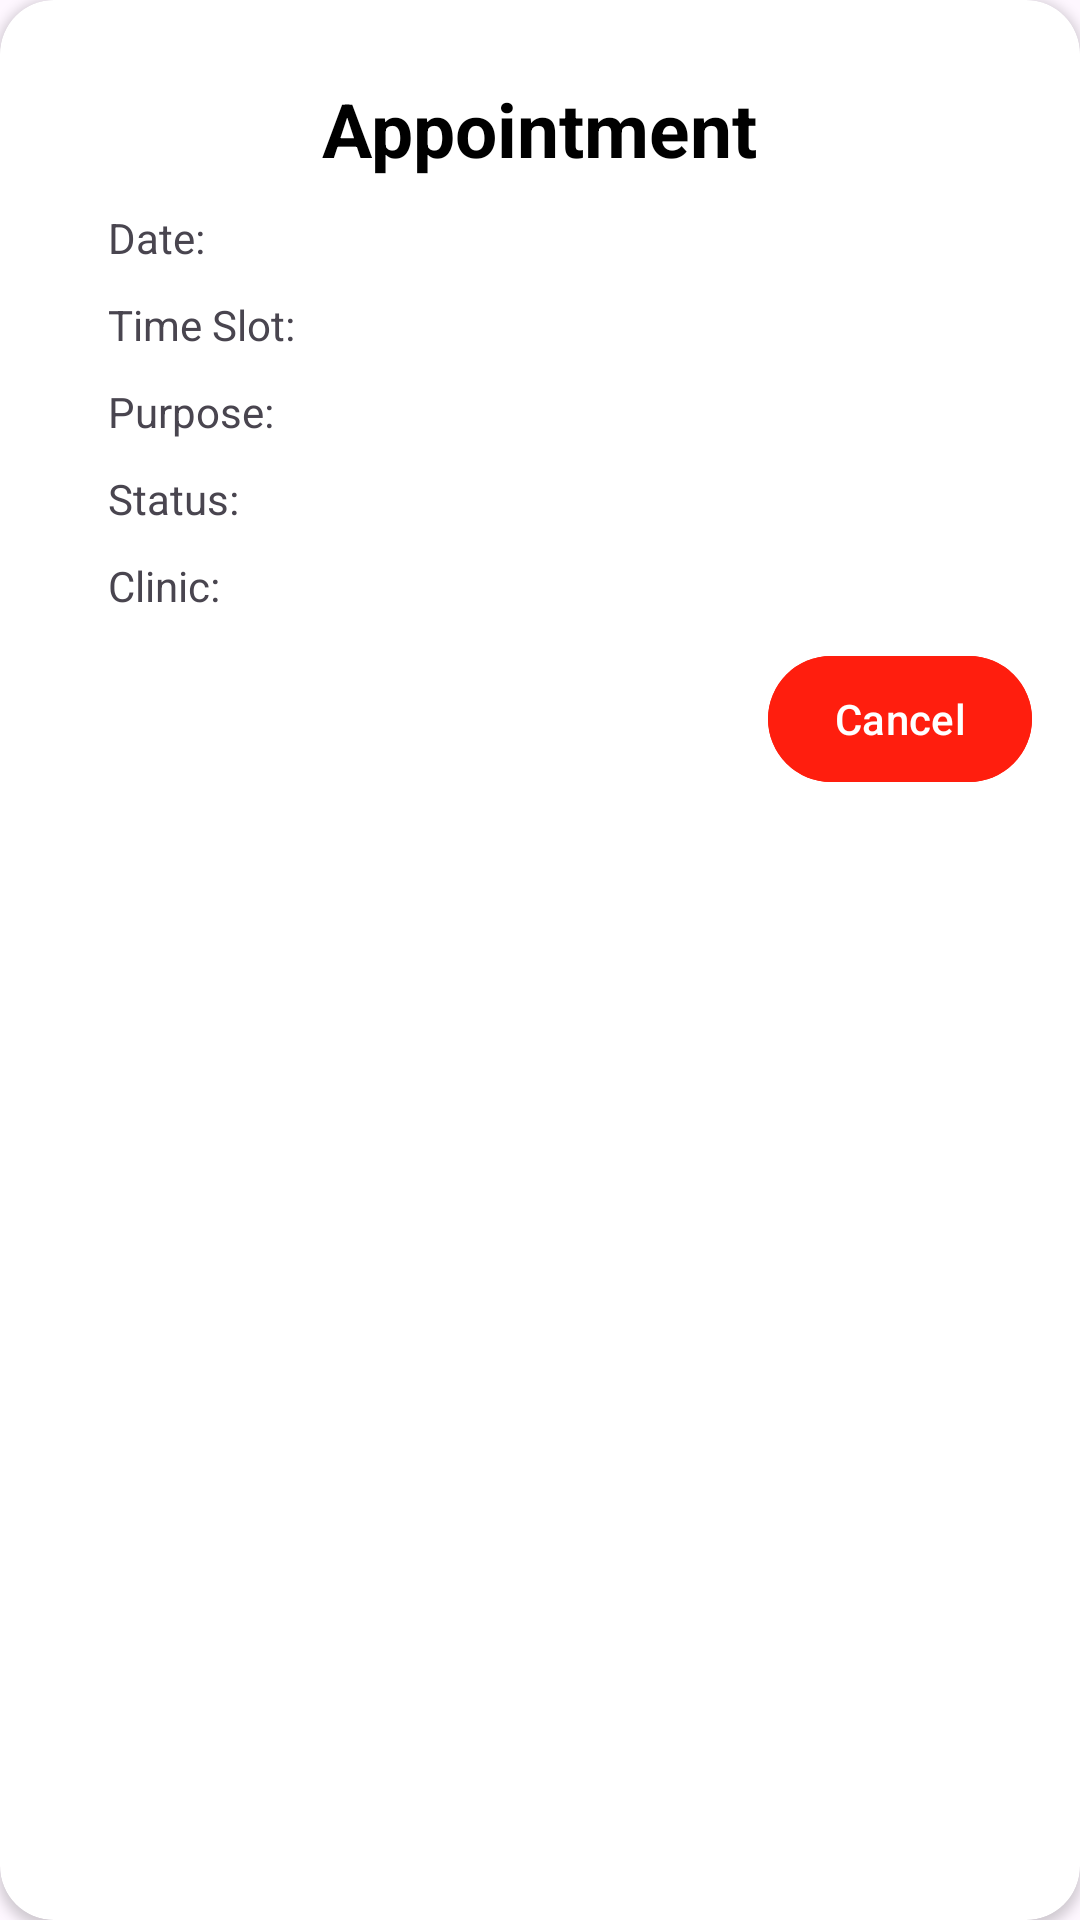

Layout XML and referenced resources for this Android screen:
<!-- AndroidManifest.xml: application theme Theme.MOBILEARIS -->
<!-- res/layout/fragment_pending.xml -->
<?xml version="1.0" encoding="utf-8"?>
<androidx.cardview.widget.CardView xmlns:android="http://schemas.android.com/apk/res/android"
    xmlns:app="http://schemas.android.com/apk/res-auto"
    android:layout_width="match_parent"
    android:layout_height="wrap_content"
    android:backgroundTint="#FFFFFF"
    android:layout_margin="13dp"
    android:paddingTop="15dp"
    app:cardCornerRadius="18dp">

    <LinearLayout
        android:layout_width="match_parent"
        android:layout_height="wrap_content"
        android:orientation="vertical"
        android:padding="16dp">


            <TextView
                android:id="@+id/txtTitle"
                android:layout_width="wrap_content"
                android:layout_height="wrap_content"
                android:layout_marginTop="10dp"
                android:textColor="@color/black"
                android:layout_gravity="center"
                android:text="Appointment"
                android:textSize="25dp"
                android:textStyle="bold" />

            <TextView
                android:id="@+id/app_date"
                android:layout_width="wrap_content"
                android:layout_height="match_parent"
                android:paddingLeft="20dp"
                android:paddingRight="40dp"
                android:layout_marginTop="10dp"
                android:text="Date:"
                />

            <TextView
                android:id="@+id/app_time"
                android:layout_width="wrap_content"
                android:layout_height="match_parent"
                android:paddingLeft="20dp"
                android:paddingRight="40dp"
                android:layout_marginTop="10dp"
                android:text="Time Slot:"
                />

            <TextView
                android:id="@+id/app_purpose"
                android:layout_width="match_parent"
                android:layout_height="wrap_content"
                android:layout_marginTop="10dp"
                android:paddingLeft="20dp"
                android:layout_marginRight="10dp"
                android:text="Purpose:"
                />

            <TextView
                android:id="@+id/app_status"
                android:layout_width="wrap_content"
                android:layout_height="match_parent"
                android:paddingLeft="20dp"
                android:paddingRight="40dp"
                android:layout_marginTop="10dp"
                android:text="Status:"
                />

            <TextView
                android:id="@+id/app_clinic"
                android:layout_width="wrap_content"
                android:layout_height="match_parent"
                android:paddingLeft="20dp"
                android:paddingRight="40dp"
                android:layout_marginTop="10dp"
                android:layout_marginBottom="10dp"
                android:text="Clinic:"
                />

        <com.google.android.material.button.MaterialButton
            android:id="@+id/deleteApp"
            android:layout_width="wrap_content"
            android:layout_height="50dp"
            android:layout_gravity="right"
            android:text="Cancel"
            android:backgroundTint="#FF1E0E"
            android:paddingStart="4dp"
            android:paddingEnd="4dp" />


    </LinearLayout>
    </androidx.cardview.widget.CardView>
<!-- resources referenced by this layout -->
<resources>
  <color name="black">#FF000000</color>
  <style name="Theme.MOBILEARIS" parent="Theme.Material3.Light">
          
          <item name="colorPrimary">@color/purple_200</item>
          <item name="colorPrimaryVariant">@color/purple_200</item>
          <item name="colorOnPrimary">#FFFFFF</item>
          
          <item name="colorSecondary">#FF003B</item>
          <item name="colorSecondaryVariant">#E91E63</item>
          <item name="colorOnSecondary">@color/black</item>
          
          <item name="android:statusBarColor" tools:targetApi="l">#FFFFFF</item>
          
  
  
      </style>
  <color name="purple_200">#FF0000</color>
</resources>
